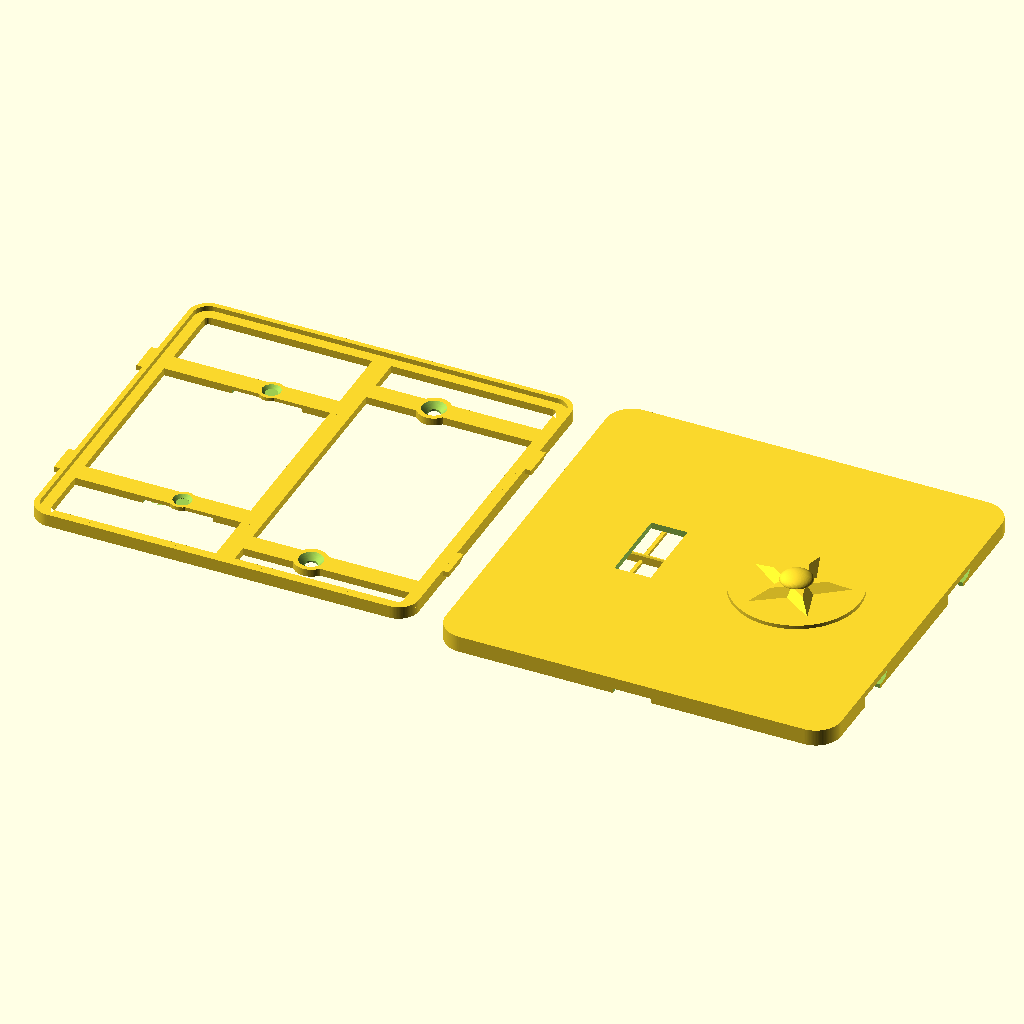
Cell 1 — every parameter at its default value.
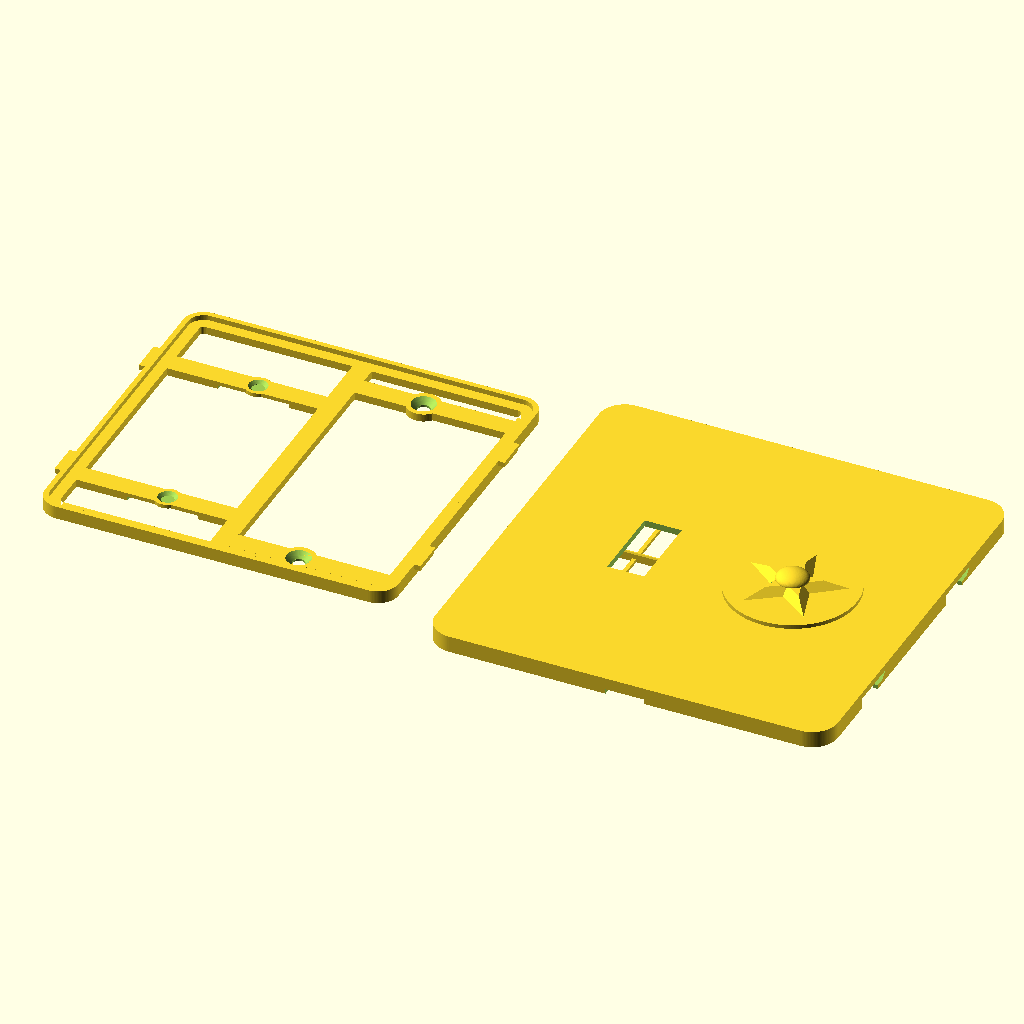
Cell 2: clr = 6 (everything else at default).
The same orthographic view direction (rotation 55°, 0°, 25°; colour scheme Cornfield) for every cell, with the view re-fitted per cell, so scale and position can differ between cells.
The OpenSCAD source (switch_plate/switch_plate_011.scad):
// switch_plate_011.scad
// Screwless two-gang wall plate, two-part design (US device dimensions).
// Left gang: opening for a standard toggle switch. Right gang: blank.
//
// Part 1 "base": screws to the switch yoke (left, 6-32 at 60.3 mm spacing)
// and to the box's device holes (right, 83.3 mm spacing) with countersunk
// flat-head screws. A perimeter rim carries four french-cleat hook lugs.
// Part 2 "cover": slide-on shell, no visible fasteners. Bayonet slots in
// its side walls drop over the lugs: hold the cover trav high, press it
// to the wall, slide it down. The 45 deg bevel atop each lug wedges the
// cover toward the wall as it slides (cleat action) until the face seats
// on the rim. A thumb notch on the bottom edge helps slide it back up.
//
// v002: coat of arms engraved 0.6 mm into the blank right gang [24] --
// ash tree between a bear rampant (left) and a fox rampant (right),
// both facing the tree with forepaws raised, on a ground line, inside
// a heater-shield border groove.
//
// v003: audit fixes -- 6-32 clearance holes opened to 3.9 (printed holes
// shrink; 3.6 was line-to-line on a 3.51 mm screw), countersinks to 7.5
// to keep the 45 deg cone, and the back relief pocket lengthened to 92
// so the switch's box-mounting screw heads and plaster ears at y +/-41.7
// sit inside it instead of rocking the plate.
//
// v004: PLACEHOLDER 3D emblem (roundel + pyramidal star + dome) raised
// off the right gang instead of the engraving; cover flipped to a
// face-up print with slicer supports filling the interior.
//
// v005: the cover no longer needs slicer supports. Modeled sacrificial
// props [13,15,23] stand on the bed inside the cavity -- thin walls on
// a <=17 mm pitch the face bridges between, plus a spine under the
// stiffening rib -- each necked to a 0.3 mm knife-edge at the top so
// it snaps out through the open back before assembly. Slice the cover
// with supports OFF and a brim; face and emblem print clean on top.
// The 2D coat-of-arms art is kept below for the final emblem.
// Base still prints support-free, back-down.
//
// v006: snap fit replaced by a french-cleat slide-on. Each clip spot
// becomes a hook lug on the base rim whose top wall slopes outward at
// 45 deg instead of standing at 90; the cover's windows become bayonet
// slots with matching sloped tops. Sliding the cover down trav = 5
// wedges it toward the wall until the face seats on the rim (the old
// 0.3 axial gap is gone -- the cleat closes it). The base outline is
// trav shorter at the bottom so the cover fits over it during entry.
//
// v007: slimmed. The face sat 8.8 off the wall because the rim was 4
// tall to house 2.4-thick lugs with wall closed over them. Now the rim
// and lugs are one 1.6 plane (lug underside on the plate front, lug top
// = rim top = face seat), the bayonet slots open straight up to the
// face's inner surface, and the face thins 2.4 -> 2.0. Face outer
// 8.8 -> 6.0 (cover depth 8 -> 5.2); base plate, screw seats and the
// cleat action unchanged.
//
// v008: the base is a frame, not a plate. It is never seen and since
// v007 nothing rests on its interior, so only the functional members
// remain: the perimeter band under the rim, a spine at x=0, four arms
// through the screw pads tying the sides to the spine, and the pads.
// The toggle pass-through is gone (the gang is open); the back relief
// still drops the left arms and pads 1.2 off the wall over the yoke.
//
// v009: the relief bridges printed badly (diagonal, unanchored lines
// around the holes). Now, from a measured 17.1 strap: relief 26 -> 22
// wide; the left arms are straight 6.4 bars with no round pad (the
// yoke's plaster ears begin 4.4 past the holes -- a wider seat could
// land on them); left countersinks shrink to 5.8 x 0.95 (head ~0.6
// proud, well under the face); and each left hole is closed at the
// back by a one-layer membrane so the bridge is one anchored sheet --
// poke them out before mounting. Slice with bridge direction 0 deg.
//
// v010: the membranes did not punch out cleanly -- each one is the same
// layer as the bridge sheet around it, printed in one continuous pass,
// so it tore rather than sheared. A score ring cut through that single
// layer now makes each membrane a separate island held by three tabs:
// the slicer closes a perimeter around the disc and changes direction
// there. The left seats regain a d 8.0 boss (it sits inside the relief,
// raised off the wall, so it clears the plaster ears -- only
// full-thickness material has to avoid them), which replaces the bridge
// material the ring removes.
//
// v011: the cover props came off hard. Each one was modeled 0.1 INTO
// the face and necked to 0.3 -- narrower than one line, so the slicer
// widened it -- which welded every prop to the face along its whole
// 57 mm length. The props now stop 0.2 (one layer) short of the face
// and neck to 0.4, so they catch its sag and never bond. Rails tie
// each half's walls into one comb that lifts out whole. Only the rib's
// spine still bonds, because the rib's first layer needs an anchor;
// it now reaches the rib through ten short teeth instead of a
// continuous weld.
//
// part = "both" lays the two out side by side (~257 mm wide — render one
// part at a time for smaller beds).

part = "both"; // "base" | "cover" | "both"

$fa = 2;
$fs = 0.4;

// ---- device standards (US) ----
gang_dx   = 23.02;   // half of 1.812 in gang-to-gang spacing
yoke_dy   = 30.16;   // half of 2-3/8 in yoke screw spacing (6-32)
box_dy    = 41.67;   // half of 3-9/32 in box device-screw spacing
tog_w     = 11.5;    // toggle opening in cover (10.4 x 24 nominal + play)
tog_h     = 25;

// ---- cover shell ----
cov_w     = 125;
cov_h     = 125;
cov_r     = 8;       // corner radius
face_t    = 2.0;     // 10 layers; thinnest a 125 PLA panel should go
wall_t    = 1.6;     // 4 x 0.4 mm perimeters

// ---- base plate ----
clr       = 0.4;     // lateral base-to-cover clearance [6]
trav      = 5;       // cleat slide-down travel
base_w    = cov_w - 2*wall_t - 2*clr;   // 121.0
base_h    = cov_h - 2*wall_t - 2*clr - trav;  // 116: bottom edge sits trav
base_y0   = trav/2;  // higher so the raised cover drops over it at entry
base_r    = cov_r - wall_t;
base_t    = 2.4;
rim_t     = 1.6;
rim_h     = 1.6;     // rim rises base_t..base_t+rim_h; = lug height
relief_d  = 1.2;     // back relief so a proud switch yoke sits flush
relief_w  = 22;      // relief width: 17.1 strap (measured) + 2.45/side
relief_l  = 92;      // relief length (only the left arms cross it)
memb_t    = 0.2;     // one-layer membrane closing each yoke hole at the
                     // back so the relief bridge is one anchored sheet
score_w   = 0.8;     // score ring around each membrane (2 line widths):
                     // makes the disc its own island so the slicer
                     // breaks the path instead of printing through it
tab_w     = 0.6;     // three tabs holding the punch-out disc
boss_d    = 8.0;     // yoke screw seats; inside the relief, so raised
band_w    = 5;       // perimeter band width (wall bearing under the rim)
spine_w   = 6;       // center spine at x=0, top band to bottom band
arm_w     = 6.4;     // arms, side band to spine; the left arms are the
                     // yoke screw seats (must stay clear of the ears,
                     // which start 4.4 past the holes: 6.4 leaves 1.25)
pad_d     = 10.5;    // right screw pads: cs_d + 1.5 wall each side
screw_d   = 3.9;     // 6-32 free fit incl. printed-hole shrinkage
cs_d      = 7.5;     // flat-head countersink diameter
cs_depth  = 1.8;     // gives a 45 deg countersink cone [9]
cs_d_l    = 5.8;     // yoke-screw countersink: what a 6.4 arm can hold
cs_depth_l = (cs_d_l - screw_d)/2;   // 0.95, keeps the 45 deg cone

// ---- cleat hooks ----
hook_y    = 28;      // lug centers, +/- on left and right edges
hook_w    = 10;      // lug width along y at its bottom edge
hook_t    = rim_h;   // lug z-thickness; also the 45 deg bevel's y-gain
hook_z    = base_t;  // lug underside coplanar with the plate front, so
                     // the lug top is coplanar with the rim top
hook_p    = 1.9;     // protrusion past the rim face; ends 0.1 shy of the
                     // cover wall's outer surface
slot_clr  = 0.3;     // slot clearance on the lug's sides and underside;
                     // the bevel is cut on the exact lug bevel line so
                     // the cleat bottoms out just as the face meets the
                     // rim, and the slot top is the face's inner surface
cov_back_z = 0.8;    // cover back edge above the wall: perimeter reveal
// assembled: face inner seats ON the rim top (no axial gap; the cleat
// pulls it closed), which fixes the cover depth
cov_d      = base_t + rim_h + face_t - cov_back_z;   // 5.2
hook_zl    = hook_z - cov_back_z;               // lug underside, cover frame
rib_bot    = base_t + 0.4 - cov_back_z;         // rib bottom, 0.4 clear of
                                                // the base plate front

// ---- 3D emblem mock (placeholder for the final design) ----
emb_base_d = 40;     // roundel plateau
emb_base_h = 1.2;
emb_star_r = 16;     // 5-point star, pyramidal (extrude tapers to 55%)
emb_star_ri = 6.5;
emb_star_h = 2.2;
emb_dome_r = 5;      // center dome, squashed to half height
emb_dome_h = emb_dome_r * 0.5;
emb_h = emb_base_h + emb_star_h + emb_dome_h;  // 5.9 total proudness

// ---- sacrificial print props (cover only; snap out before assembly) ----
sac_t    = 0.8;                    // prop wall thickness (2 perimeters)
sac_neck = 0.4;                    // top width: exactly one line width,
                                   // so the slicer prints it as drawn
sac_gap_z = 0.2;                   // one layer of air under the face: the
                                   // prop catches its sag, never bonds
sac_ys   = [-51, -34, -17, 0, 17, 34, 51];  // <=17 mm roof bridge spans
sac_top  = cov_d - face_t - sac_gap_z;      // 3.0
rail_t   = 1.2;                    // comb rails on the bed, tying each
rail_h   = 1.0;                    // half's walls into one liftable piece
rail_x   = 26;
spine_tooth = 2.0;                 // the rib's spine reaches it through
spine_pitch = 10.0;                // teeth, not a continuous weld
rib_len  = 100;
sac_end  = cov_w/2 - wall_t - 1.5; // stop clear of the side walls
sac_gap  = 2.3;                    // stay clear of the stiffening rib at x=0

module rrect(w, h, r) {
    offset(r = r) square([w - 2*r, h - 2*r], center = true);
}

// cleat hook lug pointing +x, y centered: a tab whose top wall slopes
// outward at 45 deg (rising hook_t over its hook_t depth) -- the bevel
// that wedges the sliding cover toward the wall. Polygon coords land as
// (y, z) after the rotate.
module hook() {
    rotate([90, 0, 90]) linear_extrude(hook_p)
        polygon([[-hook_w/2, hook_z], [hook_w/2 - hook_t, hook_z],
                 [hook_w/2, hook_z + hook_t], [-hook_w/2, hook_z + hook_t]]);
}

// bayonet slot profile in the cover wall, (y, z) in the cover frame:
// locked pocket around the lug (bevel line exact, slot_clr on the sides
// and underside, open at the top to the face's inner surface -- the
// +0.01 just avoids a coplanar boolean), the slide corridor trav BELOW
// it (the raised cover sees the lugs trav low), and an entry mouth open
// past the back edge for press-on. The wall left under the pocket is
// the retention lip.
module slot2d() {
    top = cov_d - face_t + 0.01;   // == hook_zl + hook_t: lug top = face seat
    p = [[-hook_w/2 - slot_clr, hook_zl - slot_clr],
         [hook_w/2 - hook_t - slot_clr, hook_zl - slot_clr],
         [hook_w/2 - hook_t + (top - hook_zl), top],   // on the bevel line
         [-hook_w/2 - slot_clr, top]];
    hull() { polygon(p); translate([-trav, 0]) polygon(p); }
    hull() { translate([-trav, 0]) polygon(p); translate([-trav, -4]) polygon(p); }
}

module base() {
    difference() {
        union() {
            translate([0, base_y0]) {
                linear_extrude(base_t) difference() {
                    rrect(base_w, base_h, base_r);
                    rrect(base_w - 2*band_w, base_h - 2*band_w, base_r - band_w);
                }
                translate([0, 0, base_t]) linear_extrude(rim_h)
                    difference() {
                        rrect(base_w, base_h, base_r);
                        rrect(base_w - 2*rim_t, base_h - 2*rim_t, base_r - rim_t);
                    }
                // spine: top band to bottom band
                linear_extrude(base_t) square([spine_w, base_h - band_w], center = true);
            }
            // arms: side band to spine at each screw's y (in world y)
            linear_extrude(base_t) {
                for (sy = [-1, 1]) {
                    translate([-base_w/2 + band_w/2, sy*yoke_dy - arm_w/2])
                        square([base_w/2 - band_w/2, arm_w]);          // left
                    translate([0, sy*box_dy - arm_w/2])
                        square([base_w/2 - band_w/2, arm_w]);          // right
                }
                for (sy = [-1, 1]) {
                    translate([ gang_dx, sy*box_dy])  circle(d = pad_d);
                    translate([-gang_dx, sy*yoke_dy]) circle(d = boss_d);
                }
            }
            // cleat lugs; mirror (not rotate) on -x so the bevel still
            // rises in +y on both sides -- one slide direction
            for (sx = [-1, 1], sy = [-1, 1])
                translate([sx*base_w/2, sy*hook_y, 0])
                    mirror([sx > 0 ? 0 : 1, 0, 0]) hook();
        }
        // yoke screw holes (left gang): smaller countersink, and the
        // hole starts memb_t above the relief ceiling -- the membrane
        for (sy = [-1, 1]) translate([-gang_dx, sy*yoke_dy, 0]) {
            translate([0, 0, relief_d + memb_t]) cylinder(d = screw_d, h = base_t);
            translate([0, 0, base_t - cs_depth_l])
                cylinder(d1 = screw_d, d2 = cs_d_l, h = cs_depth_l + 0.01);
        }
        // box screw holes, countersunk (right gang, blank)
        for (sy = [-1, 1]) translate([gang_dx, sy*box_dy, 0]) {
            translate([0, 0, -1]) cylinder(d = screw_d, h = base_t + 2);
            translate([0, 0, base_t - cs_depth])
                cylinder(d1 = screw_d, d2 = cs_d, h = cs_depth + 0.01);
        }
        // score ring through the membrane layer only: leaves a d 3.9
        // punch-out disc on three tabs, so the disc shears free instead
        // of tearing the bridge sheet it would otherwise be fused to
        for (sy = [-1, 1]) translate([-gang_dx, sy*yoke_dy, relief_d])
            linear_extrude(memb_t) difference() {
                difference() {
                    circle(d = screw_d + 2*score_w);
                    circle(d = screw_d);
                }
                for (a = [90, 210, 330]) rotate(a)   // half-bars: one
                    translate([0, -tab_w/2])         // tab each, not two
                        square([screw_d/2 + score_w + 0.5, tab_w]);
            }
        // back relief so the switch yoke, plaster ears, and the
        // box-mounting screw heads (y +/-41.7) don't rock the frame
        translate([-gang_dx, 0, -0.01])
            linear_extrude(relief_d + 0.01) square([relief_w, relief_l], center = true);
    }
}

// ======================= coat of arms (2D art) =========================
// Local coords: shield centered on origin, ~38 wide x 39 tall.

function bez(p0, p1, p2, t) =
    (1-t)*(1-t)*p0 + 2*(1-t)*t*p1 + t*t*p2;

// round-bottomed (Iberian) shield: straight sides, elliptical base --
// wider at the bottom than a heater, so the supporters' feet fit
module shield2d() {
    polygon(concat(
        [[-19, 18], [19, 18]],
        [for (th = [0:5:180]) [19*cos(th), -8 - 13*sin(th)]]
    ));
}

// capsule between two points (limbs, torsos)
module limb(a, b, ra, rb) {
    hull() { translate(a) circle(ra); translate(b) circle(rb); }
}

module tree2d() {   // ash: flared trunk, tall narrow crown clear of the paws
    polygon([[-2.6, -14.8], [-1.1, -8], [-1.1, 9],
             [1.1, 9], [1.1, -8], [2.6, -14.8]]);
    for (p = [[0, 12, 3.4], [-2.7, 10.2, 2.8], [2.7, 10.2, 2.8],
              [0, 9.2, 3.4], [-1.6, 7.6, 2.2], [1.6, 7.6, 2.2]])
        translate([p.x, p.y]) circle(p.z);
}

module bear2d() {   // rampant, facing the tree (+x); bulky, round ears
    limb([-11.6, -8.6], [-9.4, -0.6], 3.2, 2.8);      // torso
    limb([-8.2, 3.4], [-9.4, -0.8], 1.5, 1.8);        // neck
    translate([-8.2, 3.6]) circle(2.2);               // head
    translate([-9.9, 5.4]) circle(0.95);              // ear
    translate([-7.1, 5.9]) circle(0.95);              // ear
    limb([-8.2, 3.4], [-6.4, 3.1], 1.4, 0.85);        // muzzle toward tree
    limb([-7.0, -1.8], [-3.6, 3.4], 1.15, 1.05);      // upper forepaw, raised
    limb([-7.6, -2.6], [-3.4, 0.6], 1.15, 1.0);       // lower forepaw, raised
    limb([-11.2, -9.2], [-10.2, -14.2], 2.6, 1.4);    // near hind leg
    limb([-10.2, -14.3], [-8.7, -14.4], 1.4, 1.2);    // near foot
    limb([-13.0, -9.6], [-13.5, -14.2], 2.2, 1.2);    // far hind leg
    limb([-13.5, -14.3], [-12.3, -14.4], 1.2, 1.05);  // far foot
    translate([-14.6, -7.4]) circle(1.0);             // stub tail
}

module fox2d() {    // rampant, facing the tree (-x); slim, pointed, brush tail
    limb([11.4, -8.6], [9.6, -0.6], 2.5, 2.1);        // torso
    limb([8.4, 3.6], [9.7, -0.8], 1.1, 1.4);          // neck
    translate([8.3, 4.1]) circle(1.8);                // head
    limb([8.3, 3.8], [5.7, 3.9], 1.2, 0.45);          // pointed snout toward tree
    polygon([[7.3, 5.4], [6.7, 7.6], [8.5, 5.9]]);    // ear
    polygon([[8.7, 5.6], [9.5, 7.5], [9.9, 5.3]]);    // ear
    limb([7.9, -1.6], [3.7, 3.4], 0.9, 0.8);          // upper forepaw, raised
    limb([8.3, -2.2], [3.5, 0.6], 0.9, 0.8);          // lower forepaw, raised
    limb([11.0, -9.2], [10.3, -14.3], 2.1, 1.1);      // near hind leg
    limb([10.3, -14.4], [9.1, -14.5], 1.1, 0.95);     // near foot
    limb([12.6, -9.6], [13.4, -14.3], 1.9, 1.05);     // far hind leg
    limb([13.4, -14.4], [12.3, -14.5], 1.05, 0.9);    // far foot
    limb([12.9, -10.2], [13.9, -6.6], 1.35, 1.45);    // brush tail, curving up
    limb([13.9, -6.6], [13.3, -3.2], 1.45, 1.05);
}

module ground2d() { limb([-15, -15.6], [15, -15.6], 1.0, 1.0); }

module coat_of_arms2d() {
    difference() { shield2d(); offset(r = -1.4) shield2d(); }  // border groove
    intersection() {  // keep all art clear of the border groove
        union() { tree2d(); bear2d(); fox2d(); ground2d(); }
        offset(r = -2.4) shield2d();
    }
}
// =======================================================================

// modeled assembled-orientation: back edge z=0, face outer z=cov_d
module cover() {
    union() {
        difference() {
            linear_extrude(cov_d) rrect(cov_w, cov_h, cov_r);
            // hollow interior up to the face inner surface
            translate([0, 0, -1])
                linear_extrude(cov_d - face_t + 1)
                    rrect(cov_w - 2*wall_t, cov_h - 2*wall_t, cov_r - wall_t);
            // toggle opening (left gang)
            translate([-gang_dx, 0, cov_d - face_t - 1])
                linear_extrude(face_t + 2) square([tog_w, tog_h], center = true);
            // bayonet slots through both side walls (same orientation on
            // both sides -- the profile has no x-dependence)
            for (sx = [-1, 1], sy = [-1, 1])
                translate([sx*cov_w/2, sy*hook_y, 0])
                    rotate([90, 0, 90])
                        linear_extrude(2*wall_t + 2, center = true) slot2d();
            // thumb notch, bottom edge, for sliding the cover back up
            translate([0, -cov_h/2, 0])
                cube([12, 2*wall_t + 2, 3], center = true);
        }
        // stiffening rib between the gangs (100 long: short enough to
        // clear the base rim during the raised press-on; hangs from the
        // face to 0.4 clear of the base plate front)
        translate([0, 0, rib_bot])
            linear_extrude(cov_d - face_t - rib_bot + 0.01)
                square([1.6, rib_len], center = true);
        // placeholder 3D emblem raised off the face (right gang)
        translate([gang_dx, 0, cov_d - 0.01]) emblem3d();
    }
}

function star_pts(n, ro, ri) =
    [for (i = [0 : 2*n - 1]) let (a = 90 + i * 180 / n)
        [(i % 2 == 0 ? ro : ri) * cos(a), (i % 2 == 0 ? ro : ri) * sin(a)]];

// stand-in relief: plateau + tapered star + dome, ~emb_h proud of the face
module emblem3d() {
    cylinder(d = emb_base_d, h = emb_base_h + 0.01);
    translate([0, 0, emb_base_h])
        linear_extrude(emb_star_h + 0.01, scale = 0.55)
            polygon(star_pts(5, emb_star_r, emb_star_ri));
    translate([0, 0, emb_base_h + emb_star_h]) scale([1, 1, 0.5])
        difference() {
            sphere(emb_dome_r);
            translate([0, 0, -emb_dome_r]) cube(2 * emb_dome_r, center = true);
        }
}

if (part == "base" || part == "both")
    translate([part == "both" ? -67 : 0, 0, 0]) base();
// necked prop wall running along +x: sac_t wide, tapering to a
// sac_neck top over the last 0.5; the top stops sac_gap_z below the
// face, so the wall catches sag without welding to it
module sac_wall(len) {
    rotate([90, 0, 90]) linear_extrude(len)
        polygon([[-sac_t/2, 0], [sac_t/2, 0], [sac_t/2, sac_top - 0.5],
                 [sac_neck/2, sac_top], [-sac_neck/2, sac_top],
                 [-sac_t/2, sac_top - 0.5]]);
}

// spine under the rib: a continuous body for stability, reaching the
// rib only through short teeth, so the one unavoidable weld peels a
// tooth at a time instead of releasing 100 mm at once
module sac_spine() {
    body_top = rib_bot - 0.4;
    rotate([90, 0, 0]) linear_extrude(rib_len, center = true)
        square([0.6, body_top], center = false);
    for (y = [-rib_len/2 + spine_pitch/2 : spine_pitch : rib_len/2])
        translate([0, y, 0]) rotate([90, 0, 0])
            linear_extrude(spine_tooth, center = true)
                polygon([[-0.3, body_top - 0.01], [0.3, body_top - 0.01],
                         [0.3, rib_bot - 0.1], [sac_neck/2, rib_bot + 0.1],
                         [-sac_neck/2, rib_bot + 0.1], [-0.3, rib_bot - 0.1]]);
}

// roof props for the face-up cover print: bed-standing walls the face
// bridges between, split around the stiffening rib, each half tied into
// one comb by a rail so it lifts out in a single piece
module print_props() {
    for (y = sac_ys, sx = [-1, 1])
        translate([sx < 0 ? -sac_end : sac_gap, y, 0])
            sac_wall(sac_end - sac_gap);
    for (sx = [-1, 1]) translate([sx*rail_x, 0, 0])
        linear_extrude(rail_h)
            square([rail_t, 2*sac_ys[len(sac_ys) - 1] + sac_t], center = true);
    sac_spine();
}

if (part == "cover" || part == "both")
    translate([part == "both" ? 67 : 0, 0, 0]) {
        cover();        // face-UP: walls on the bed, face and emblem on top
        print_props();  // sacrificial; snap out before assembly
    }
Customizer parameters (derived from the source; name, type, default, range or options):
part: string, default "both"
gang_dx: number, default 23.02
yoke_dy: number, default 30.16
box_dy: number, default 41.67
tog_w: number, default 11.5
tog_h: number, default 25
cov_w: number, default 125
cov_h: number, default 125
cov_r: number, default 8
face_t: number, default 2
wall_t: number, default 1.6
clr: number, default 0.4, range 0 to 6
trav: number, default 5
base_t: number, default 2.4
rim_t: number, default 1.6
rim_h: number, default 1.6
relief_d: number, default 1.2
relief_w: number, default 22
relief_l: number, default 92
memb_t: number, default 0.2
score_w: number, default 0.8
tab_w: number, default 0.6
boss_d: number, default 8
band_w: number, default 5
spine_w: number, default 6
arm_w: number, default 6.4
pad_d: number, default 10.5
screw_d: number, default 3.9
cs_d: number, default 7.5
cs_depth: number, default 1.8, range 0 to 9
cs_d_l: number, default 5.8
hook_y: number, default 28
hook_w: number, default 10
hook_p: number, default 1.9
slot_clr: number, default 0.3
cov_back_z: number, default 0.8
emb_base_d: number, default 40
emb_base_h: number, default 1.2
emb_star_r: number, default 16
emb_star_ri: number, default 6.5
emb_star_h: number, default 2.2
emb_dome_r: number, default 5
sac_t: number, default 0.8
sac_neck: number, default 0.4
sac_gap_z: number, default 0.2
rail_t: number, default 1.2
rail_h: number, default 1
rail_x: number, default 26
spine_tooth: number, default 2
spine_pitch: number, default 10
rib_len: number, default 100
sac_gap: number, default 2.3
